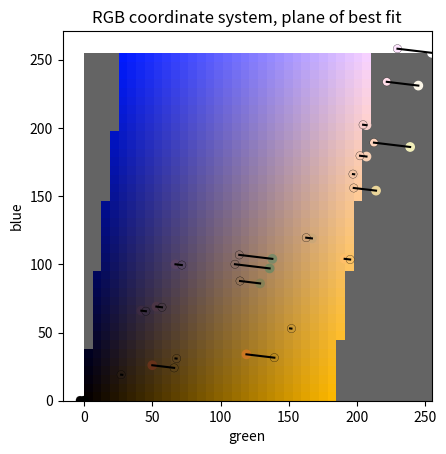
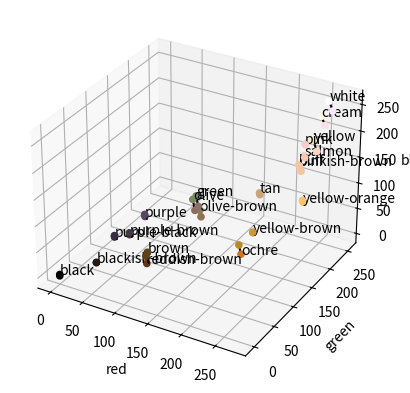

Here is the Python script that generated these plots, in order:
import typing

import numpy as np
from matplotlib import pyplot as plt
from mpl_toolkits.mplot3d import Axes3D


def dict_to_array(colours: dict[str, bytes]) -> np.ndarray:
    return np.array([tuple(triple) for triple in colours.values()])


def triples_to_hex(triples: typing.Iterable[tuple[int, int, int]]) -> tuple[str, ...]:
    return tuple(
        f'#{red:02x}{green:02x}{blue:02x}'
        for red, green, blue in triples
    )


def fit_plane(
    colours: np.ndarray,
) -> tuple[np.ndarray, float]:
    offset = -128
    rhs = 255
    # Plane of best fit to form ax + by + cz + 256 = 255
    sel = [0, 6, 12, 18, -1]
    normal, residuals, rank, singular = np.linalg.lstsq(
        a=colours[sel] + offset,
        b=np.full(shape=len(sel), fill_value=rhs),
        rcond=None,
    )
    if rank != 3:
        raise ValueError(f'Deficient rank {rank}')

    # (rgb + offset)@norm = 255
    # rgb@norm = 255 - offset*norm.sum()
    rhs -= offset*normal.sum()
    print(f'Colour plane of best fit: (r g b) .', normal, '~', rhs)
    return normal, rhs


def project_grid(normal: np.ndarray, rhs: float) -> np.ndarray:
    channel = np.linspace(start=0, stop=255, num=40)
    ggbb = np.stack(
        np.meshgrid(channel, channel), axis=-1,
    )
    rr = rhs/normal[0] - ggbb@(normal[1:]/normal[0])
    rgb = np.concatenate((rr[..., np.newaxis], ggbb), axis=2)
    rgb[(rgb > 255).any(axis=-1)] = np.nan
    return rgb


def project_irregular(colours: np.ndarray, normal: np.ndarray, rhs: float) -> np.ndarray:
    offset = rhs/normal[0], 0, 0
    v = colours - offset
    w = normal
    return offset + v - np.outer(v@w, w/w.dot(w))


def plot_2d(
    colours: np.ndarray, projected: np.ndarray,
    rgb_grid: np.ndarray,
    colour_strs: tuple[str, ...], proj_strs: tuple[str, ...],
) -> plt.Axes:
    ax: plt.Axes
    fig, ax = plt.subplots()
    rgb = np.full_like(rgb_grid, fill_value=100)  # dark grey
    mask = ((rgb_grid >= 0) & (rgb_grid <= 255)).all(axis=-1)
    rgb[mask] = rgb_grid[mask]
    rgb = rgb.astype(np.uint8)
    ax.imshow(rgb, extent=(0, 255, 0, 255), origin='lower')
    ax.scatter(colours[:, 1], colours[:, 2], c=colour_strs)
    ax.scatter(
        projected[:, 1], projected[:, 2], edgecolors='black', linewidths=0.2,
        c=proj_strs,
    )
    ax.set_title('RGB coordinate system, plane of best fit')
    ax.set_xlabel('green')
    ax.set_ylabel('blue')
    return ax


def plot_3d(
    colours: np.ndarray, projected: np.ndarray, colour_dict: dict[str, bytes],
    colour_strs: tuple[str, ...], proj_strs: tuple[str, ...],
) -> Axes3D:
    fig, ax = plt.subplots(subplot_kw={'projection': '3d'})
    ax: Axes3D
    ax.scatter3D(*colours.T, c=colour_strs, depthshade=False)
    ax.scatter3D(*projected.T, c=proj_strs, depthshade=False)
    for name, pos in zip(colour_dict.keys(), colours):
        ax.text(*pos, name)
    ax.set_xlabel('red')
    ax.set_ylabel('green')
    ax.set_zlabel('blue')
    return ax


def plot_correspondences(
    ax2: plt.Axes, ax3: Axes3D, colours: np.ndarray, projected: np.ndarray,
) -> None:
    for orig, proj in zip(colours, projected):
        ax2.plot(
            [orig[1], proj[1]], [orig[2], proj[2]],
            c='black',
        )
        ax3.plot(
            [orig[0], proj[0]],
            [orig[1], proj[1]],
            [orig[2], proj[2]],
            c='black',
        )


def demo() -> None:
    # from https://en.wikipedia.org/w/index.php?title=Template:Mycomorphbox&action=edit
    colour_dict = {
        'black': b'\x00\x00\x00',
        'white': b'\xFF\xFF\xFF',
        'olive': b'\x78\x88\x61',
        'olive-brown': b'\x87\x81\x56',
        'brown': b'\x5d\x43\x1f',
        'yellow': b'\xf2\xef\xba',
        'pink': b'\xf7\xcf\xca',
        'tan': b'\xcb\xa7\x77',
        'salmon': b'\xf6\xcf\xb3',
        'ochre': b'\xcc\x77\x22',
        'cream': b'\xfa\xf5\xe7',
        'buff': b'\xeb\xd6\x9a',
        'blackish-brown': b'\x27\x1c\x13',
        'reddish-brown': b'\x67\x32\x1a',
        'pinkish-brown': b'\xf4\xc6\xa6',
        'green': b'\x7c\x8a\x68',
        'yellow-orange': b'\xff\xbf\x68',
        'purple': b'\x5a\x43\x64',
        'purple-black': b'\x3b\x2a\x42',
        'purple-brown': b'\x4b\x35\x45',
        'yellow-brown': b'\xcb\x97\x35',
    }

    colours = dict_to_array(colour_dict)
    normal, rhs = fit_plane(colours=colours)
    rgb_float = project_grid(normal=normal, rhs=rhs)
    projected = project_irregular(colours=colours, normal=normal, rhs=rhs)
    colour_strs = triples_to_hex(triples=colour_dict.values())
    proj_strs = triples_to_hex(triples=projected.clip(min=0, max=255).astype(np.uint8))

    ax2 = plot_2d(colours=colours, projected=projected, rgb_grid=rgb_float,
                  colour_strs=colour_strs, proj_strs=proj_strs)
    ax3 = plot_3d(colours=colours, projected=projected, colour_dict=colour_dict,
                  colour_strs=colour_strs, proj_strs=proj_strs)
    plot_correspondences(ax2=ax2, ax3=ax3, colours=colours, projected=projected)

    plt.show()


demo()
